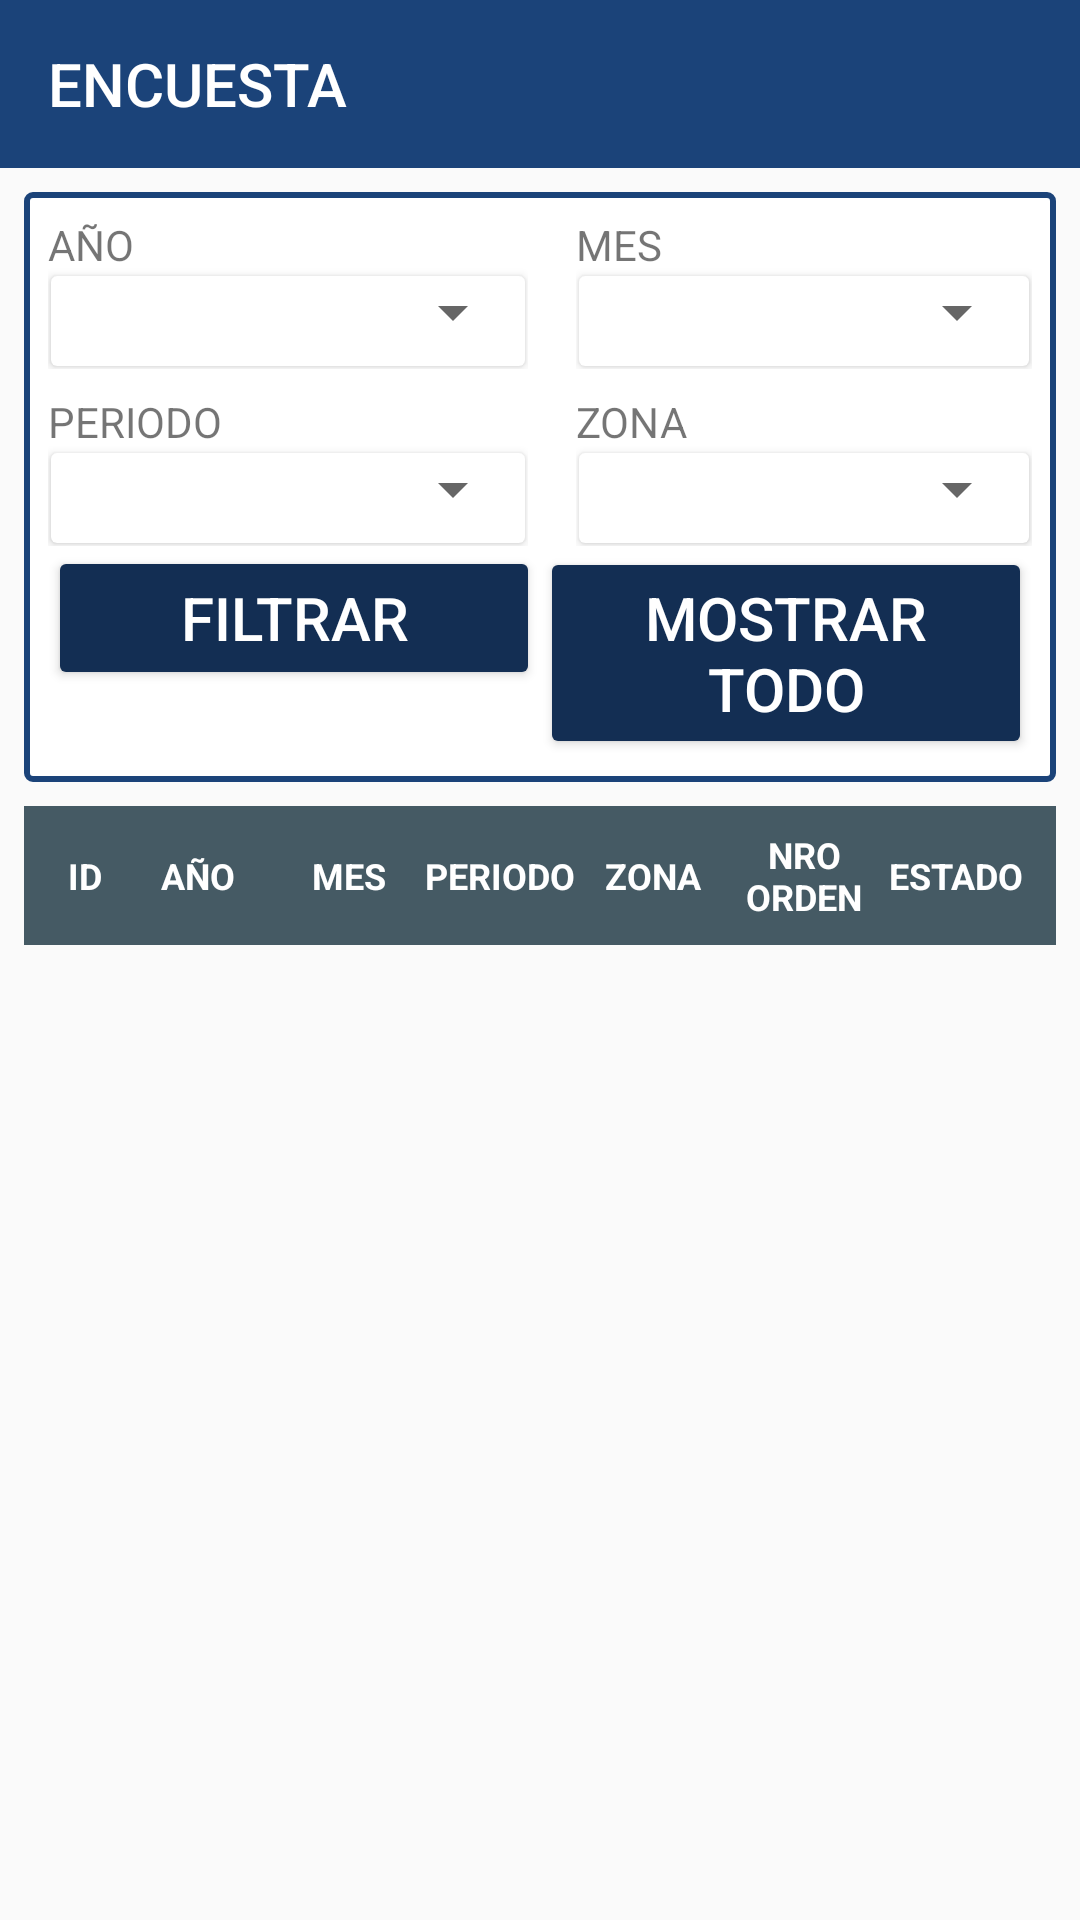

This screen was rendered from an Android layout file. Write that file and the resources it references.
<!-- AndroidManifest.xml: application theme AppTheme -->
<!-- res/layout/activity_marco_hogar.xml -->
<?xml version="1.0" encoding="utf-8"?>
<LinearLayout xmlns:android="http://schemas.android.com/apk/res/android"
    xmlns:app="http://schemas.android.com/apk/res-auto"
    xmlns:tools="http://schemas.android.com/tools"
    android:layout_width="match_parent"
    android:layout_height="match_parent"
    android:orientation="vertical"
    tools:context=".activities.general.Marco_hogarActivity">
    <include layout="@layout/layout_toolbar"/>
    <LinearLayout
        android:orientation="vertical"
        android:layout_width="match_parent"
        android:layout_height="match_parent"
        android:layout_gravity="center">
        <TextView
            android:textColor="@color/icons"
            android:gravity="center"
            android:layout_gravity="center"
            android:textStyle="bold"
            android:textSize="@dimen/texto_medium"
            android:visibility="gone"
            android:layout_width="match_parent"
            android:layout_height="@dimen/altura_toolbar"
            android:background="@color/colorPrimary"
            android:text="@string/nombre_encuesta"/>
        <LinearLayout
            android:layout_width="match_parent"
            android:layout_height="match_parent"
            android:padding="@dimen/margen_small"
            android:orientation="vertical">
            <LinearLayout
                android:orientation="vertical"
                android:textStyle="bold"
                android:textColor="@color/colorPrimary"
                android:gravity="center"
                android:padding="@dimen/margen_small"
                android:background="@drawable/marco_pregunta"
                android:layout_width="match_parent"
                android:layout_height="wrap_content">
                <LinearLayout
                    android:orientation="horizontal"
                    android:layout_width="match_parent"
                    android:layout_height="wrap_content">
                    <LinearLayout
                        android:orientation="vertical"
                        android:layout_width="0dp"
                        android:layout_height="wrap_content"
                        android:layout_weight="1"
                        android:layout_marginRight="@dimen/margen_small">
                        <TextView
                            android:layout_width="wrap_content"
                            android:layout_height="wrap_content"
                            android:text="AÑO"/>
                        <android.support.v7.widget.CardView
                            android:layout_width="match_parent"
                            android:layout_margin="1dp"
                            android:layout_height="@dimen/altura_spinner">
                            <Spinner
                                android:id="@+id/marco_sp_anio"
                                android:layout_width="match_parent"
                                android:layout_height="wrap_content"/>
                        </android.support.v7.widget.CardView>
                    </LinearLayout>
                    <LinearLayout
                        android:orientation="vertical"
                        android:layout_width="0dp"
                        android:layout_height="wrap_content"
                        android:layout_weight="1"
                        android:paddingLeft="@dimen/margen_small">
                        <TextView
                            android:layout_width="wrap_content"
                            android:layout_height="wrap_content"
                            android:text="@string/marco_mes"/>
                        <android.support.v7.widget.CardView
                            android:layout_width="match_parent"
                            android:layout_margin="1dp"
                            android:layout_height="@dimen/altura_spinner">
                            <Spinner
                                android:id="@+id/marco_sp_mes"
                                android:layout_width="match_parent"
                                android:layout_height="wrap_content"/>
                        </android.support.v7.widget.CardView>
                    </LinearLayout>
                </LinearLayout>

                <LinearLayout
                    android:orientation="horizontal"
                    android:layout_width="match_parent"
                    android:layout_height="wrap_content"
                    android:layout_marginTop="@dimen/margen_small">
                    <LinearLayout
                        android:orientation="vertical"
                        android:layout_width="0dp"
                        android:layout_height="wrap_content"
                        android:layout_weight="1"
                        android:layout_marginRight="@dimen/margen_small">
                        <TextView
                            android:layout_width="wrap_content"
                            android:layout_height="wrap_content"
                            android:text="@string/marco_periodo"/>
                        <android.support.v7.widget.CardView
                            android:layout_width="match_parent"
                            android:layout_margin="1dp"
                            android:layout_height="@dimen/altura_spinner">
                            <Spinner
                                android:id="@+id/marco_sp_periodo"
                                android:layout_width="match_parent"
                                android:layout_height="wrap_content"/>
                        </android.support.v7.widget.CardView>
                    </LinearLayout>
                    <LinearLayout
                        android:orientation="vertical"
                        android:layout_width="0dp"
                        android:layout_height="wrap_content"
                        android:layout_weight="1"
                        android:paddingLeft="@dimen/margen_small">
                        <TextView
                            android:layout_width="wrap_content"
                            android:layout_height="wrap_content"
                            android:text="ZONA"/>
                        <android.support.v7.widget.CardView
                            android:layout_width="match_parent"
                            android:layout_margin="1dp"
                            android:layout_height="@dimen/altura_spinner">
                            <Spinner
                                android:id="@+id/marco_sp_zona"
                                android:layout_width="match_parent"
                                android:layout_height="wrap_content"/>
                        </android.support.v7.widget.CardView>
                    </LinearLayout>
                </LinearLayout>
                <LinearLayout
                    android:orientation="horizontal"
                    android:layout_width="match_parent"
                    android:layout_height="wrap_content">
                    <Button
                        android:id="@+id/marco_btnFiltrar"
                        android:layout_width="0dp"
                        android:layout_height="wrap_content"
                        android:layout_weight="1"
                        android:text="filtrar"
                        android:theme="@style/RaisedButtonDarkMarco"
                        />
                    <Button
                        android:id="@+id/marco_btnMotrarTodo"
                        android:layout_width="0dp"
                        android:layout_height="wrap_content"
                        android:layout_weight="1"
                        android:text="mostrar todo"
                        android:theme="@style/RaisedButtonDarkMarco"/>
                </LinearLayout>
            </LinearLayout>
            <LinearLayout
                android:layout_gravity="center_vertical"
                android:gravity="center_vertical"
                android:orientation="horizontal"
                android:layout_width="match_parent"
                android:layout_height="wrap_content"
                android:layout_marginTop="@dimen/margen_small"
                android:padding="@dimen/margen_small"
                android:background="@color/greyBluePrimaryDark">
                <TextView
                    android:text="ID"
                    android:textStyle="bold"
                    android:textColor="@color/colorIcons"
                    android:layout_width="0dp"
                    android:gravity="center"
                    android:layout_height="match_parent"
                    android:layout_weight="1"
                    android:textSize="12sp"/>
                <TextView
                    android:text="AÑO"
                    android:textStyle="bold"
                    android:textColor="@color/colorIcons"
                    android:layout_width="0dp"
                    android:textSize="12sp"
                    android:gravity="center"
                    android:layout_height="match_parent"
                    android:layout_weight="2"/>
                <TextView
                    android:text="MES"
                    android:textStyle="bold"
                    android:textColor="@color/colorIcons"
                    android:layout_width="0dp"
                    android:gravity="center"
                    android:textSize="12sp"
                    android:layout_height="match_parent"
                    android:layout_weight="2"/>
                <TextView
                    android:text="PERIODO"
                    android:textStyle="bold"
                    android:textColor="@color/colorIcons"
                    android:layout_width="0dp"
                    android:gravity="center"
                    android:textSize="12sp"
                    android:layout_height="match_parent"
                    android:layout_weight="2"/>
                <TextView
                    android:text="ZONA"
                    android:textStyle="bold"
                    android:textColor="@color/colorIcons"
                    android:layout_width="0dp"
                    android:gravity="center"
                    android:textSize="12sp"
                    android:textAllCaps="true"
                    android:layout_height="match_parent"
                    android:layout_weight="2"/>
                <TextView
                    android:text="NRO ORDEN"
                    android:textStyle="bold"
                    android:textColor="@color/colorIcons"
                    android:layout_width="0dp"
                    android:gravity="center"
                    android:textSize="12sp"
                    android:textAllCaps="true"
                    android:layout_height="match_parent"
                    android:layout_weight="2"/>
                <TextView
                    android:text="ESTADO"
                    android:textStyle="bold"
                    android:textColor="@color/colorIcons"
                    android:layout_width="0dp"
                    android:gravity="center"
                    android:textSize="12sp"
                    android:textAllCaps="true"
                    android:layout_height="match_parent"
                    android:layout_weight="2"/>
            </LinearLayout>
            <android.support.v7.widget.RecyclerView
                android:id="@+id/recycler_encuestado"
                android:layout_width="match_parent"
                android:layout_height="match_parent"

                android:scrollbars="vertical" />
        </LinearLayout>
    </LinearLayout>
</LinearLayout>
<!-- res/layout/layout_toolbar.xml (included above) -->
<?xml version="1.0" encoding="utf-8"?>
<android.support.design.widget.AppBarLayout android:layout_width="match_parent"
    android:layout_height="wrap_content"
    xmlns:app="http://schemas.android.com/apk/res-auto"
    android:theme="@style/AppTheme.AppBarOverlay"
    xmlns:android="http://schemas.android.com/apk/res/android">
    <android.support.v7.widget.Toolbar
        android:id="@+id/my_toolbar"
        android:layout_width="match_parent"
        android:layout_height="?attr/actionBarSize"
        android:background="?attr/colorPrimary"
        app:title="ENCUESTA"
        app:popupTheme="@style/AppTheme.PopupOverlay" />
</android.support.design.widget.AppBarLayout>
<!-- resources referenced by this layout -->
<resources>
  <color name="colorIcons">#FFFFFF</color>
  <color name="colorPrimary">#1B4379</color>
  <color name="greyBluePrimaryDark">#455A64</color>
  <color name="icons">#FFFFFF</color>
  <dimen name="altura_spinner">30dp</dimen>
  <dimen name="altura_toolbar">60dp</dimen>
  <dimen name="margen_small">8dp</dimen>
  <dimen name="texto_medium">20sp</dimen>
  <!-- drawable marco_pregunta (drawable-xxhdpi) -->
  <?xml version="1.0" encoding="utf-8"?>
  <shape xmlns:android="http://schemas.android.com/apk/res/android">
      <stroke android:width="2dp" android:color="@color/colorPrimary"/>
      <corners android:radius="2dp"/>
      <solid android:color="@color/colorIcons"/>
  </shape>
  <string name="marco_mes">MES</string>
  <string name="marco_periodo">PERIODO</string>
  <string name="nombre_encuesta">ENCUESTA HOGARES</string>
  <style name="AppTheme.AppBarOverlay" parent="ThemeOverlay.AppCompat.Dark.ActionBar" />
  <style name="AppTheme.PopupOverlay" parent="ThemeOverlay.AppCompat.Light" />
  <style name="RaisedButtonDarkMarco" parent="Theme.AppCompat.Light">
          <item name="colorButtonNormal">@color/colorPrimaryDark</item>
          <item name="colorControlHighlight">@color/colorPrimaryDark</item>
          <item name="android:textSize">@dimen/texto_medium</item>
          <item name="android:textColor">@android:color/white</item>
      </style>
  <style name="AppTheme" parent="Theme.AppCompat.Light.NoActionBar">
          
          <item name="colorPrimary">@color/colorPrimary</item>
          <item name="colorPrimaryDark">@color/colorPrimaryDark</item>
          <item name="colorAccent">@color/colorAccent</item>
          <item name="cardViewStyle">@style/CardView</item>
      </style>
  <color name="colorPrimaryDark">#132e53</color>
  <color name="colorAccent">#607D8B</color>
</resources>
